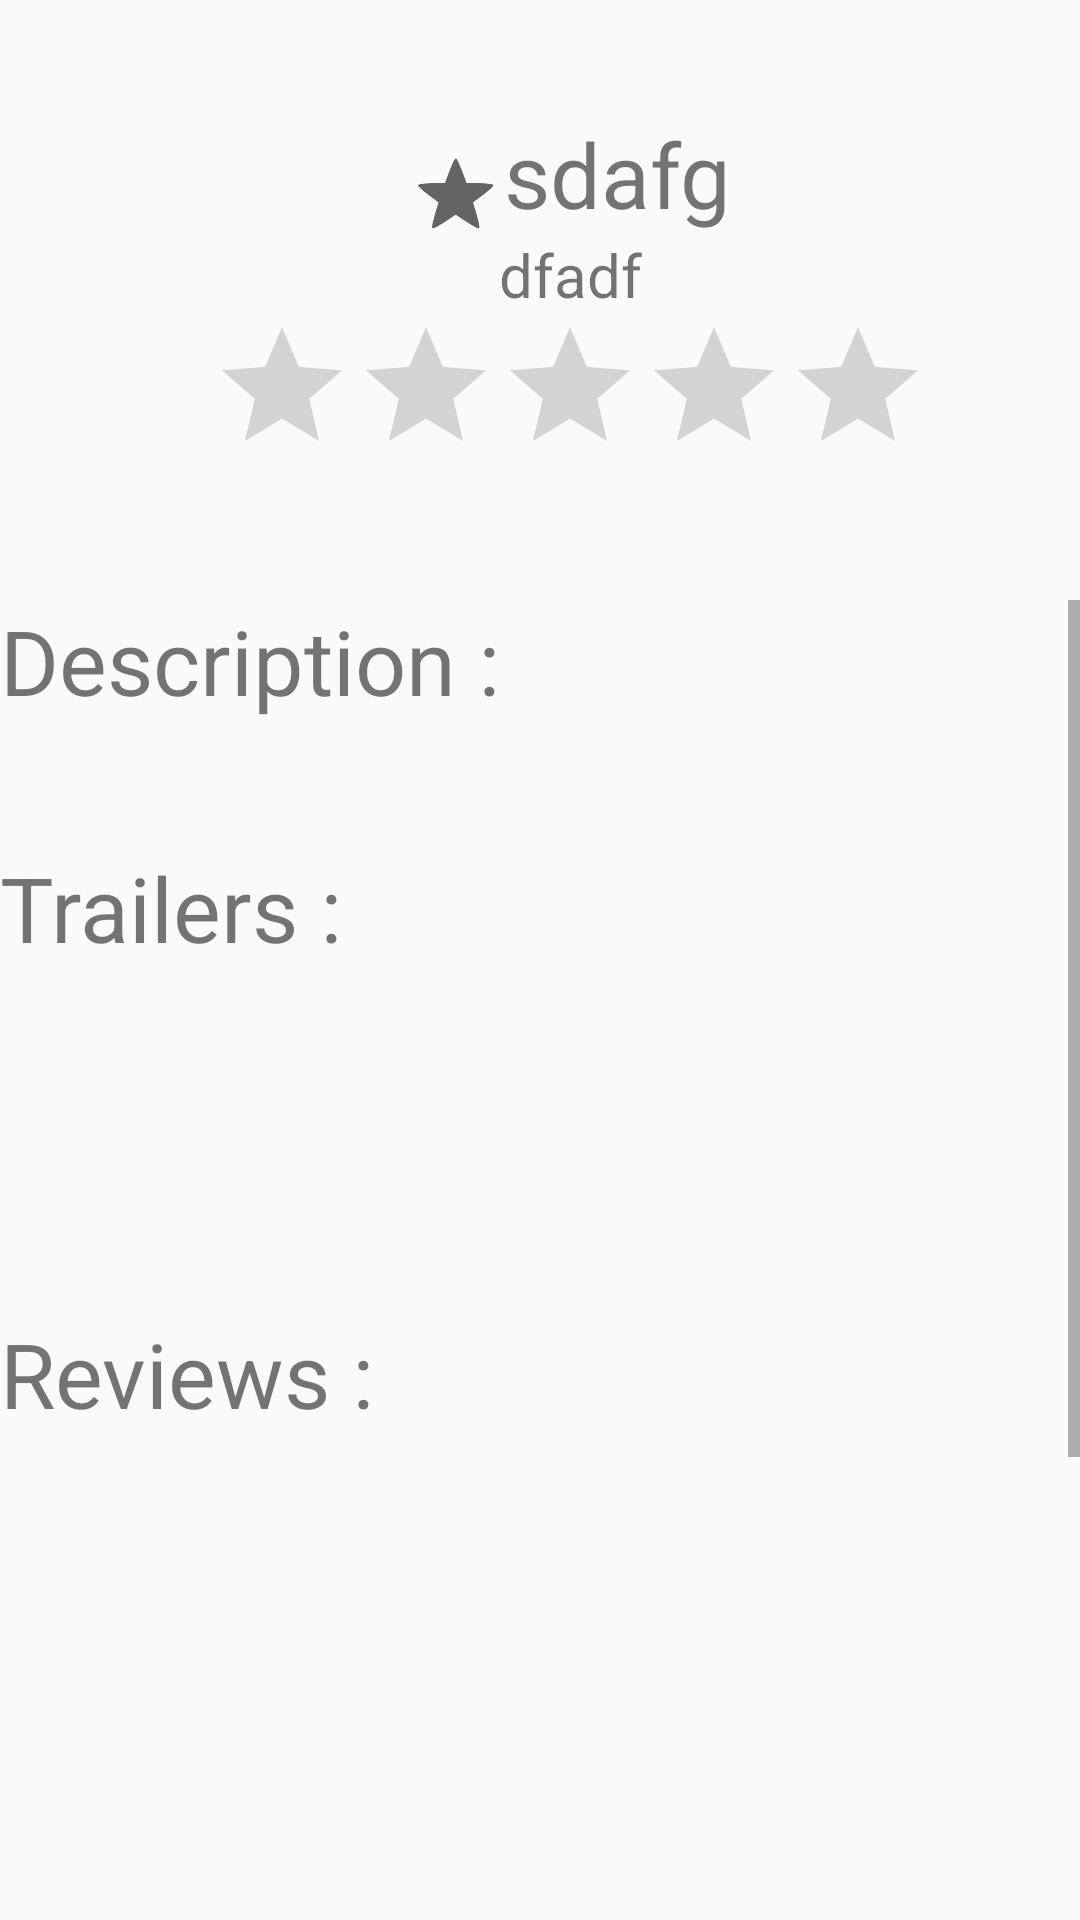

The Android layout XML behind this screen, and the referenced resources:
<!-- AndroidManifest.xml: application theme AppTheme -->
<!-- res/layout/fragment_details.xml -->
<?xml version="1.0" encoding="utf-8"?>
<RelativeLayout
    xmlns:android="http://schemas.android.com/apk/res/android"
    xmlns:tools="http://schemas.android.com/tools"
    android:layout_width="match_parent"
    android:layout_height="match_parent"
    android:fitsSystemWindows="true"
    tools:context="minasameh.topmovies.DetailsFragment">


    <LinearLayout
        android:layout_width="match_parent"
        android:layout_height="@dimen/image_size"
        android:orientation="horizontal"
        android:gravity="center"

        >
        <ImageView
            android:layout_width="wrap_content"
            android:layout_height="@dimen/image_size"
            android:id="@+id/movie_poster"
            android:scaleType="fitCenter"
            android:layout_margin="10dp"
            android:src="@mipmap/ic_launcher"
            />
        <LinearLayout
            android:layout_width="match_parent"
            android:layout_height="wrap_content"
            android:orientation="vertical"
            android:id="@+id/date_rate"
            android:gravity="center"
            >
            <LinearLayout
                android:layout_width="wrap_content"
                android:layout_height="wrap_content"
                android:orientation="horizontal"
                >
                <CheckBox
                    android:id="@+id/fav"
                    android:layout_width="wrap_content"
                    android:layout_height="wrap_content"
                    style="?android:attr/starStyle"
                    />
                <TextView
                    android:id="@+id/movie_name"
                    android:layout_width="wrap_content"
                    android:layout_height="wrap_content"
                    android:textSize="@dimen/label_size"
                    android:text="sdafg"
                    />
            </LinearLayout>
            <TextView
                android:layout_width="match_parent"
                android:layout_height="wrap_content"
                android:text="dfadf"
                android:textSize="@dimen/text_size"
                android:gravity="center"
                android:id="@+id/movie_date"
                />
            <RatingBar
                android:layout_width="wrap_content"
                android:layout_height="wrap_content"
                android:id="@+id/movie_rate"
                android:layout_gravity="center"
                android:stepSize="0.25" />
        </LinearLayout>
    </LinearLayout>

    <ScrollView
        android:layout_width="match_parent"
        android:layout_height="wrap_content"
        android:layout_marginTop="@dimen/image_size"
        android:id="@+id/scrollView">
        <RelativeLayout
            android:layout_width="match_parent"
            android:layout_height="wrap_content"
            >

            <TextView
                android:layout_width="match_parent"
                android:layout_height="wrap_content"
                android:textSize="@dimen/label_size"
                android:text="@string/movie_description"
                android:id="@+id/movie_description_label"
                />
            <TextView
                android:layout_width="match_parent"
                android:layout_height="wrap_content"
                android:textSize="@dimen/text_size"
                android:layout_below="@id/movie_description_label"
                android:id="@+id/movie_description"
                />

            <TextView
                android:id="@+id/trailer_title"
                android:layout_width="match_parent"
                android:layout_height="wrap_content"
                android:text="@string/trailers"
                android:textSize="@dimen/label_size"
                android:layout_marginTop="15dp"
                android:layout_below="@id/movie_description"
                />

            <ListView
                android:id="@+id/trailers_listview"
                android:layout_width="match_parent"
                android:layout_height="100dp"

                android:layout_below="@id/trailer_title"
                >

            </ListView>

            <TextView
                android:id="@+id/reviews_title"
                android:layout_width="match_parent"
                android:layout_height="wrap_content"
                android:text="@string/reviews"
                android:layout_marginTop="15dp"
                android:textSize="@dimen/label_size"
                android:layout_below="@id/trailers_listview"
                />

            <ListView
                android:id="@+id/reviews_listview"
                android:layout_width="match_parent"
                android:layout_height="400dp"
                android:layout_below="@id/reviews_title"
                >
            </ListView>

        </RelativeLayout>




    </ScrollView>


</RelativeLayout>
<!-- resources referenced by this layout -->
<resources>
  <dimen name="image_size">200dp</dimen>
  <dimen name="label_size">30sp</dimen>
  <dimen name="text_size">20sp</dimen>
  <string name="movie_description">Description :</string>
  <string name="reviews">Reviews :</string>
  <string name="trailers">Trailers :</string>
  
  
      //settings
  <style name="AppTheme" parent="Theme.AppCompat.Light.DarkActionBar">
          
          <item name="colorPrimary">@color/colorPrimary</item>
          <item name="colorPrimaryDark">@color/colorPrimaryDark</item>
          <item name="colorAccent">@color/colorAccent</item>
          <item name="windowActionBar">true</item>
          <item name="actionBarStyle">@style/Widget.AppCompat.ActionBar.Solid</item>
          <item name="actionBarWidgetTheme">@style/Theme.AppCompat</item>
          <item name="actionBarTheme">@null</item>
          <item name="homeAsUpIndicator">@drawable/icon</item>
      </style>
  <!-- drawable icon: png bitmap (drawable-xhdpi, 6261 bytes) -->
  <!-- not gathered from this repository: default colours our renderer supplied (Android Studio template values) -->
  <color name="colorPrimary">#FF6200EE</color>
  <color name="colorPrimaryDark">#FF3700B3</color>
  <color name="colorAccent">#FF03DAC5</color>
</resources>
